Run: headless pygame with SDL's dummy video driver; simulated clock (each Clock.tick advances the game by its frame time, no real sleeping); random seed 0; keys injected as events and as key.get_pressed() state; no mouse input.
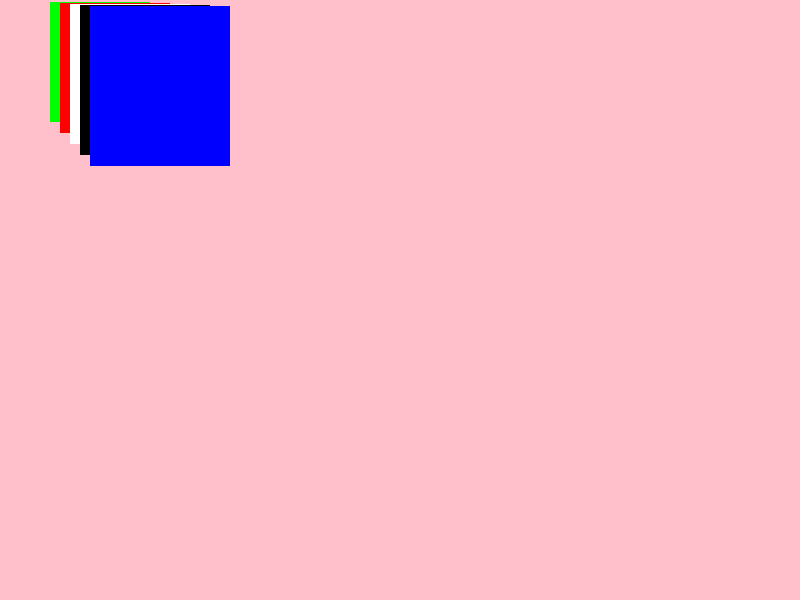
Frame 1 of 4 · flips 1–60 · no input
Frame 2 of 4 · flips 61–180 · tapped SPACE, RETURN · held RIGHT (→), D · screen unchanged from frame 1, image omitted
Frame 3 of 4 · flips 181–300 · held DOWN (↓), S · screen unchanged from frame 2, image omitted
Frame 4 of 4 · flips 301–420 · held LEFT (←), A, UP (↑), W · screen unchanged from frame 3, image omitted

The pygame program that drew these frames:

import pygame

pygame.init()

screen = pygame.display.set_mode((800,600))

black = (0,0,0)
white = (255,255,255)
red = (255,0,0)
green = (0,255,0)
blue = (0,0,255)

screen.fill("pink")

class Rect():
    def __init__(self,color,dimentions):
        self.rect_surface=screen
        self.rect_color=color
        self.rect_dimentions = dimentions

    def draw_rect(self):
        self.rec_draw = pygame.draw.rect(self.rect_surface,self.rect_color,self.rect_dimentions)

#boject'
greenRect = Rect(green,(50,2,100,120))
greenRect.draw_rect()
redRect = Rect(red,(60,3,110,130))
redRect.draw_rect()
whiteRect = Rect(white,(70,4,120,140))
whiteRect.draw_rect()
blackRect = Rect(black,(80,5,130,150))
blackRect.draw_rect()
blueRect = Rect(blue,(90,6,140,160))
blueRect.draw_rect()


while True:
    for event in pygame.event.get():
        if event.type == pygame.QUIT:
            pygame.quit()
    
    pygame.display.update()
